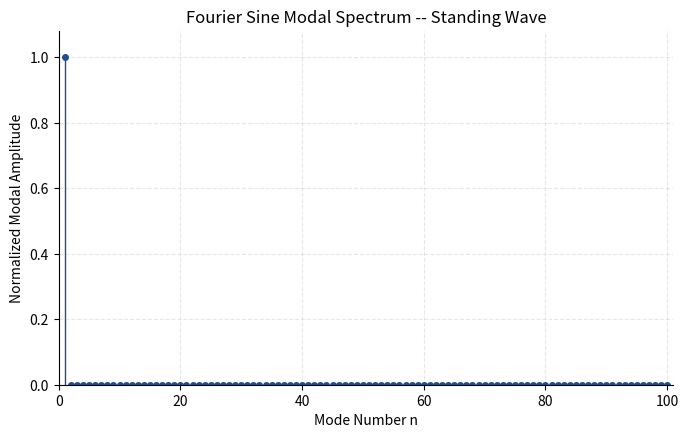
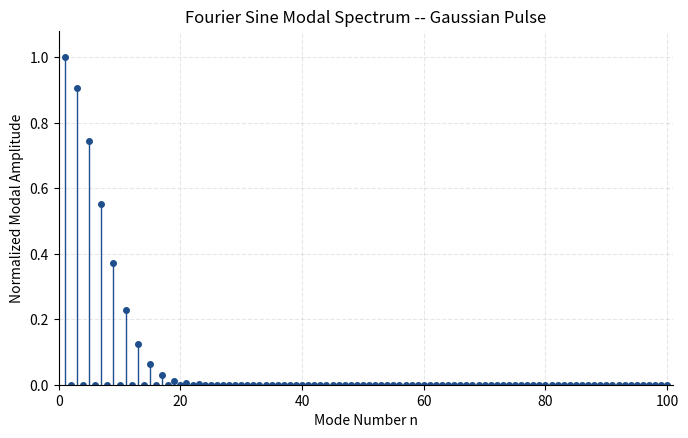

Recreate these plots in Python, in order.
"""
Fourier sine modal analysis of the 1D wave equation initial conditions.

Since the 1D wave equation satisfies fixed (Dirichlet) boundary
conditions, a Fourier sine decomposition provides the physically
appropriate modal representation, using eigenfunctions sin(n*pi*x/L).
"""

# Imports
import numpy as np
import matplotlib.pyplot as plt

_trapz = getattr(np, "trapezoid", None) or np.trapz


# Parameters
L = 1.0          # domain length, must match the FDM solver
NX = 401         # spatial grid points, including both boundaries
N_MODES = 100    # number of Fourier sine modes to compute


# Initial condition
def build_grid(length: float, n_points: int) -> np.ndarray:
    """Uniform grid on [0, length]."""
    return np.linspace(0.0, length, n_points)


def standing_wave_ic(x: np.ndarray, length: float) -> np.ndarray:
    """Fundamental normal mode, sin(pi*x/L)."""
    return np.sin(np.pi * x / length)


def gaussian_pulse_ic(x: np.ndarray, *_unused) -> np.ndarray:
    """Narrow Gaussian pulse centered at x = 0.5."""
    return np.exp(-200.0 * (x - 0.5) ** 2)


# Fourier analysis
def fourier_sine_coefficients(
    u0: np.ndarray, x: np.ndarray, length: float, n_max: int
) -> tuple[np.ndarray, np.ndarray]:
    """
    Fourier sine series coefficients.

    b_n = (2 / L) * integral(u0(x) * sin(n*pi*x/L) dx), for n = 1 .. n_max.
    """
    n = np.arange(1, n_max + 1)
    basis = np.sin(np.outer(n, x) * np.pi / length)
    b = (2.0 / length) * _trapz(basis * u0, x, axis=1)
    return n, b


def normalize_spectrum(b: np.ndarray) -> np.ndarray:
    """Scale spectral magnitude to a [0, 1] range."""
    magnitude = np.abs(b)
    return magnitude / np.max(magnitude)


def real_space_energy(u0: np.ndarray, x: np.ndarray) -> float:
    """Signal energy in real space, integral(u0(x)^2 dx)."""
    return _trapz(u0 ** 2, x)


def modal_space_energy(b: np.ndarray, length: float) -> float:
    """Signal energy in modal space via Parseval's theorem."""
    return (length / 2.0) * np.sum(b ** 2)


def report_energy_conservation(
    u0: np.ndarray, x: np.ndarray, b: np.ndarray, length: float
) -> None:
    """Print real-space vs. modal-space energy as a consistency check."""
    real_energy = real_space_energy(u0, x)
    modal_energy = modal_space_energy(b, length)
    captured = 100 * modal_energy / real_energy

    print(f"Real-space energy : {real_energy:.6f}")
    print(f"Modal-space energy: {modal_energy:.6f}")
    print(f"Energy captured   : {captured:.3f}%\n")


# Plotting
def plot_spectrum(n: np.ndarray, b_norm: np.ndarray, title: str) -> None:
    """Stem plot of the normalized Fourier sine spectrum."""
    fig, ax = plt.subplots(figsize=(7, 4.5), dpi=150)

    markerline, stemlines, _ = ax.stem(n, b_norm, basefmt=" ")
    plt.setp(markerline, marker="o", markersize=4, color="#1f4e8c")
    plt.setp(stemlines, color="#1f4e8c", linewidth=1.0)

    ax.set_xlabel("Mode Number n")
    ax.set_ylabel("Normalized Modal Amplitude")
    ax.set_title(title)
    ax.set_xlim(0, n[-1] + 1)
    ax.set_ylim(0, 1.08)
    ax.grid(True, alpha=0.3, linestyle="--")
    ax.spines["top"].set_visible(False)
    ax.spines["right"].set_visible(False)

    fig.tight_layout()
    plt.show()
    plt.close(fig)


# Main
def compute_spectrum(ic_func) -> tuple[np.ndarray, np.ndarray, np.ndarray, np.ndarray]:
    """Build the grid, evaluate the IC, and compute its sine spectrum."""
    x = build_grid(L, NX)
    u0 = ic_func(x, L)
    n, b = fourier_sine_coefficients(u0, x, L, N_MODES)
    return x, u0, n, b


def analyze(name: str, ic_func) -> None:
    """Run the full Fourier sine analysis pipeline for one initial condition."""
    x, u0, n, b = compute_spectrum(ic_func)
    b_norm = normalize_spectrum(b)

    print(f"--- {name} ---")
    report_energy_conservation(u0, x, b, L)

    title = f"Fourier Sine Modal Spectrum -- {name}"
    plot_spectrum(n, b_norm, title)


def main() -> None:
    """Run the analysis for both project initial conditions."""
    analyze("Standing Wave", standing_wave_ic)
    analyze("Gaussian Pulse", gaussian_pulse_ic)


if __name__ == "__main__":
    main()
